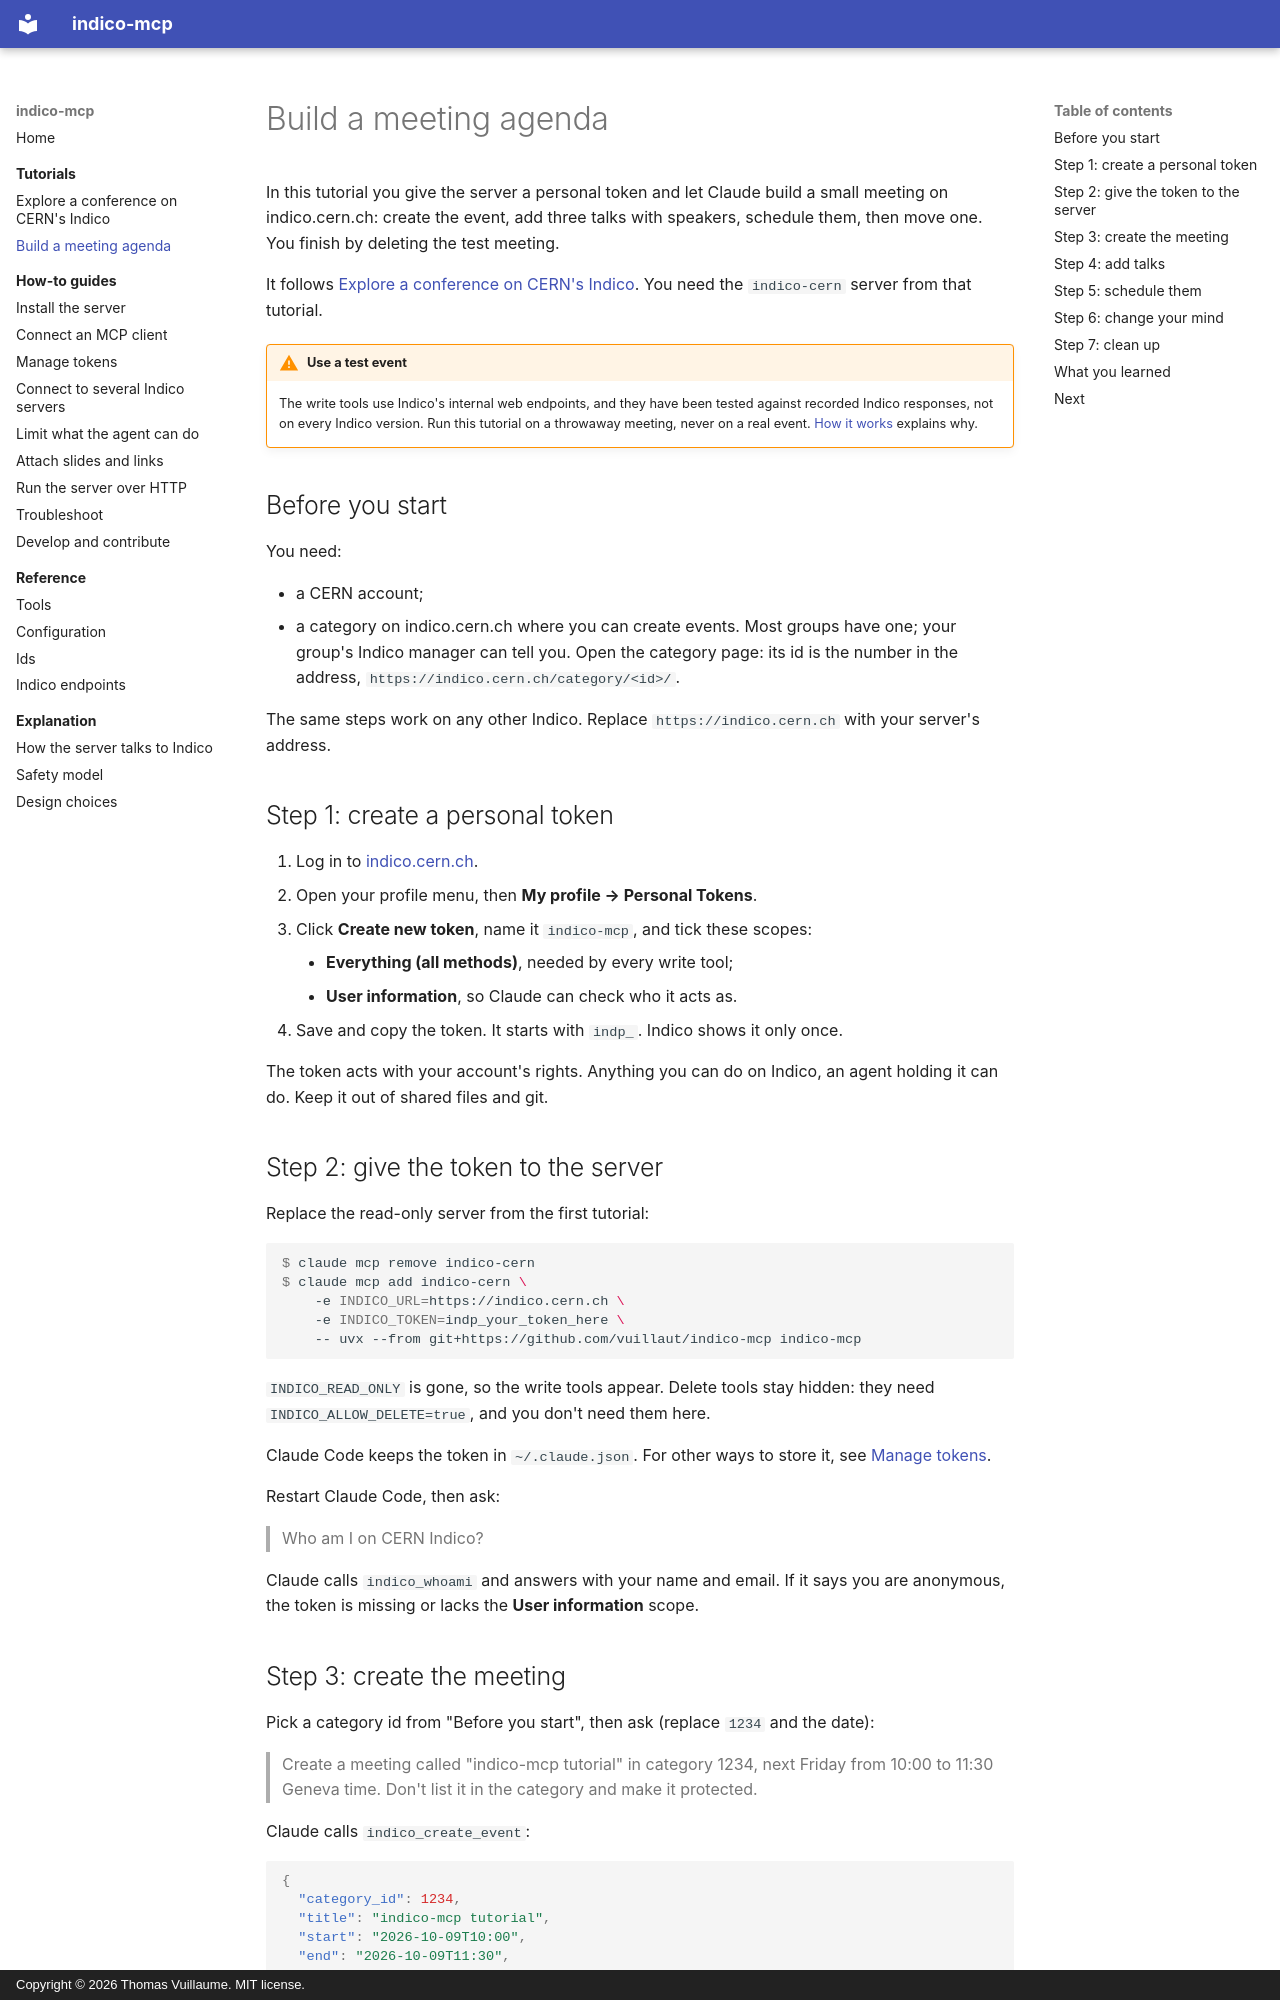

repository: vuillaut/indico-mcp · page: tutorials/build-an-agenda/index.html · generator: mkdocs · copyright: Copyright © 2026 Thomas Vuillaume. MIT license.

# Build a meeting agenda

In this tutorial you give the server a personal token and let Claude build a small meeting on indico.cern.ch: create the event, add three talks with speakers, schedule them, then move one. You finish by deleting the test meeting.

It follows [Explore a conference on CERN's Indico](explore-cern.md). You need the `indico-cern` server from that tutorial.

!!! warning "Use a test event"
    The write tools use Indico's internal web endpoints, and they have been tested against recorded Indico responses, not on every Indico version. Run this tutorial on a throwaway meeting, never on a real event. [How it works](../explanation/how-it-works.md) explains why.

## Before you start

You need:

- a CERN account;
- a category on indico.cern.ch where you can create events. Most groups have one; your group's Indico manager can tell you. Open the category page: its id is the number in the address, `https://indico.cern.ch/category/<id>/`.

The same steps work on any other Indico. Replace `https://indico.cern.ch` with your server's address.

## Step 1: create a personal token

1. Log in to [indico.cern.ch](https://indico.cern.ch).
2. Open your profile menu, then **My profile → Personal Tokens**.
3. Click **Create new token**, name it `indico-mcp`, and tick these scopes:
    - **Everything (all methods)**, needed by every write tool;
    - **User information**, so Claude can check who it acts as.
4. Save and copy the token. It starts with `indp_`. Indico shows it only once.

The token acts with your account's rights. Anything you can do on Indico, an agent holding it can do. Keep it out of shared files and git.

## Step 2: give the token to the server

Replace the read-only server from the first tutorial:

```console
$ claude mcp remove indico-cern
$ claude mcp add indico-cern \
    -e INDICO_URL=https://indico.cern.ch \
    -e INDICO_TOKEN=indp_your_token_here \
    -- uvx --from git+https://github.com/vuillaut/indico-mcp indico-mcp
```

`INDICO_READ_ONLY` is gone, so the write tools appear. Delete tools stay hidden: they need `INDICO_ALLOW_DELETE=true`, and you don't need them here.

Claude Code keeps the token in `~/.claude.json`. For other ways to store it, see [Manage tokens](../how-to/tokens.md).

Restart Claude Code, then ask:

> Who am I on CERN Indico?

Claude calls `indico_whoami` and answers with your name and email. If it says you are anonymous, the token is missing or lacks the **User information** scope.
